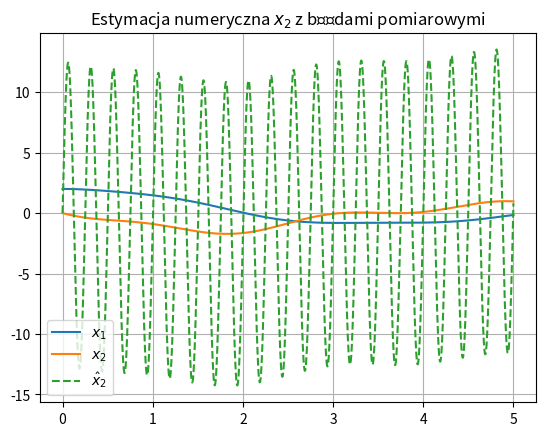

The matplotlib source for this figure:
import numpy as np
import matplotlib.pyplot as plt
from scipy.integrate import solve_ivp

b = 0.5
k = 1
m = 1

A = np.array([[0, 1],[-k/m, -b/m]])
B = np.array([[0],[1/m]])
C = np.array([[1, 0]])

Tp = 0.001
t = np.arange(0, 5+Tp, Tp)

def u(t):
    return np.array([[np.sin(np.pi*t)]])

def yd(t):
    return np.sin(4*np.pi*t)**2

def deg1(t, x):
    x = np.array([x]).T

    dx = A @ x + B @ u(t)

    return np.ndarray.tolist(dx.T[0])

res = solve_ivp(deg1, [0,5], [2,0], t_eval=t, rtol=1e-10, atol=1e-10)

x1 = res.y[0]

x1d = np.zeros_like(x1)
for k in range(len(x1)):
    x1d[k] = x1[k] + yd(k*Tp)

x2Est = np.zeros_like(x1)
for k in range(1, len(x1)):
    x2Est[k] = (x1d[k] - x1d[k-1])/ Tp

plt.figure()
plt.title("Estymacja numeryczna $x_2$ z błędami pomiarowymi")
plt.grid()
plt.plot(res.t, res.y[0], label="$x_1$")
plt.plot(res.t, res.y[1], label="$x_2$")
plt.plot(res.t, x2Est, "--", label="$\hat{x}_2$")
plt.legend()
plt.show()